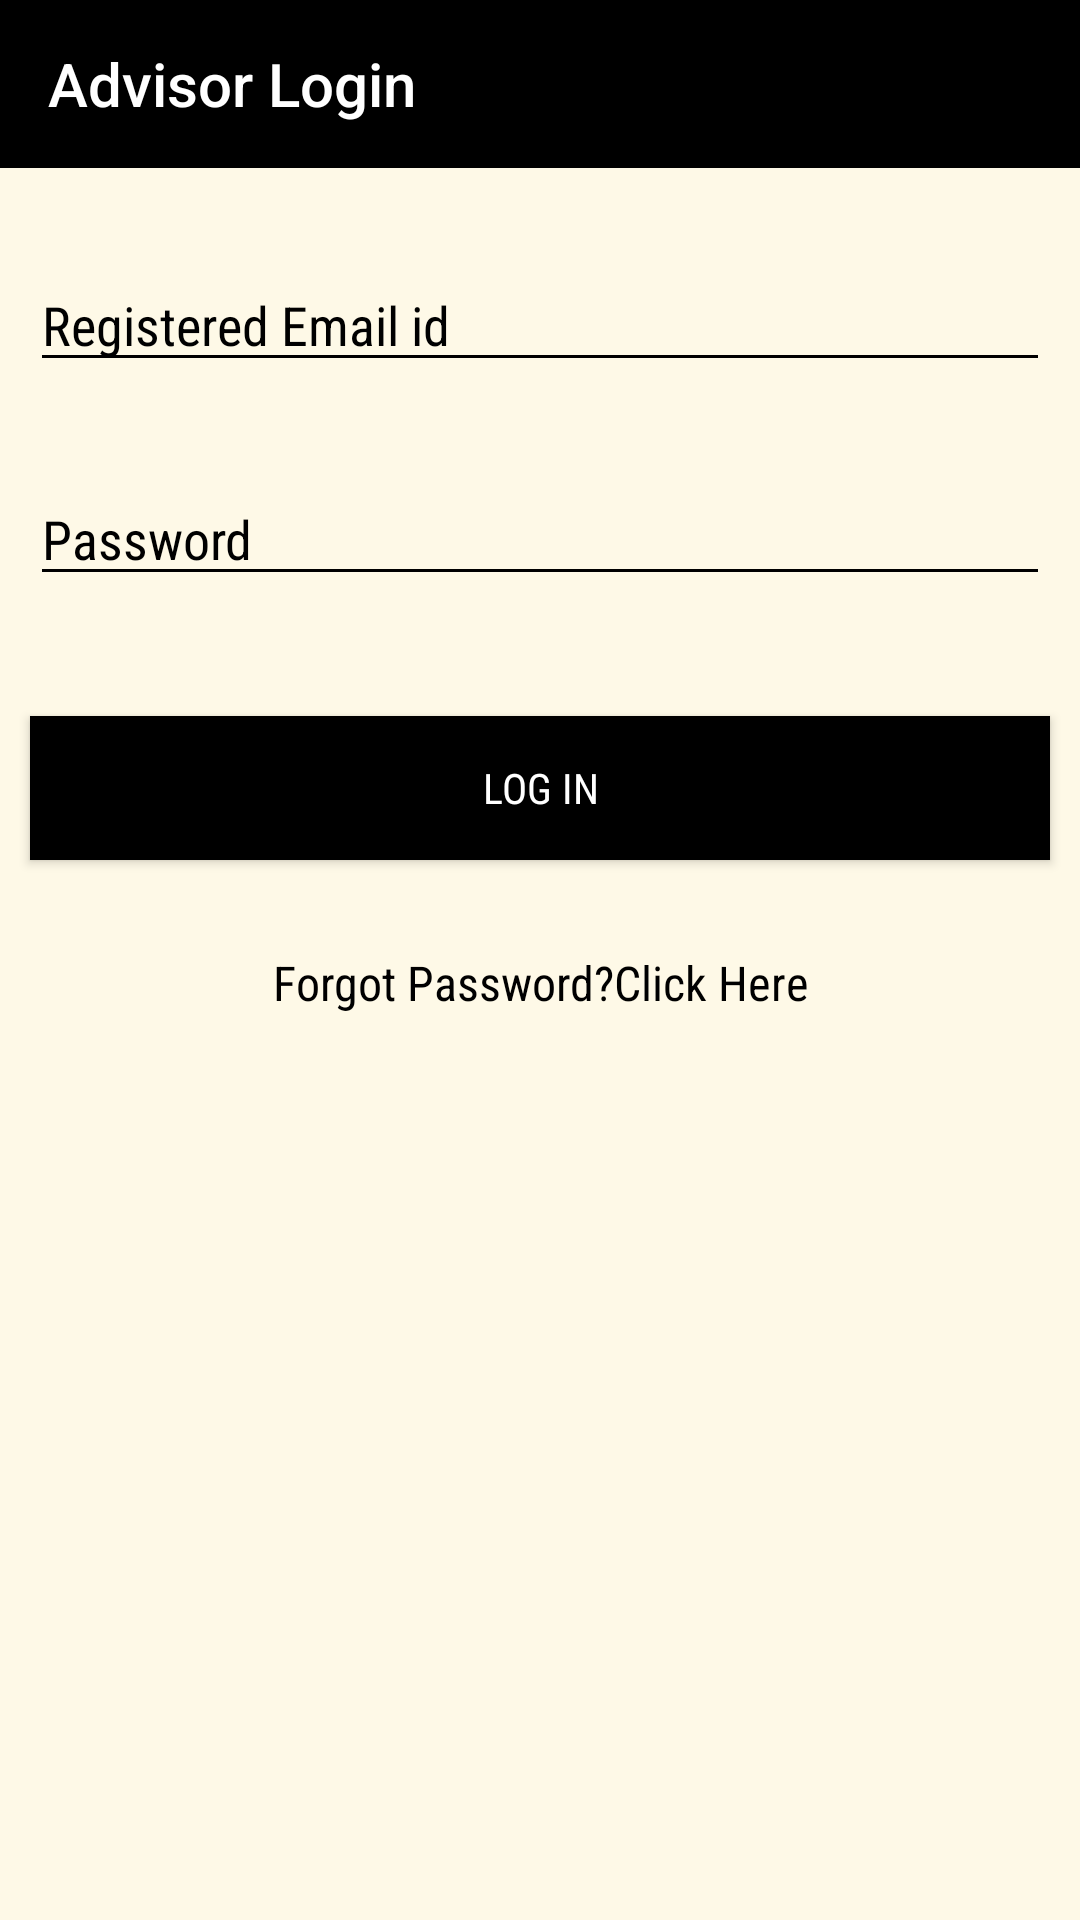

Android layout source for this screen:
<!-- AndroidManifest.xml: application theme AppTheme -->
<!-- res/layout/advisor_login.xml -->
<?xml version="1.0" encoding="utf-8"?>
<RelativeLayout
    xmlns:android="http://schemas.android.com/apk/res/android"
    xmlns:app="http://schemas.android.com/apk/res-auto"
    android:layout_height="match_parent"
    android:layout_width="match_parent">

<android.support.v4.widget.NestedScrollView
    android:id="@+id/nestedScrollView"
    android:layout_width="match_parent"
    android:layout_height="match_parent"
    android:background="@color/background">

    <android.support.v7.widget.LinearLayoutCompat
        android:layout_width="match_parent"
        android:layout_height="match_parent"
        android:orientation="vertical">

        <android.support.v7.widget.Toolbar
            android:id="@+id/toolbar"
            android:layout_width="match_parent"
            android:layout_height="wrap_content"
            android:background="@color/colorPrimary"
            android:theme="@style/ThemeOverlay.AppCompat.Dark"
            app:title="Advisor Login"/>


            <android.support.design.widget.TextInputEditText
                android:id="@+id/textInputEditTextEmail"
                android:layout_width="match_parent"
                android:layout_height="wrap_content"
                android:hint="Registered Email id"
                android:inputType="text"
                android:paddingTop="40dp"
                android:fontFamily="sans-serif-condensed"
                android:layout_marginLeft="10dp"
                android:layout_marginRight="10dp"
                android:maxLines="1"
                android:textColor="@android:color/black" />

            <android.support.design.widget.TextInputEditText
                android:id="@+id/textInputEditTextPassword"
                android:layout_width="match_parent"
                android:layout_height="wrap_content"
                android:hint="Password"
                android:layout_marginLeft="10dp"
                android:layout_marginRight="10dp"
                android:paddingTop="40dp"
                android:fontFamily="sans-serif-condensed"
                android:inputType="textPassword"
                android:maxLines="1"
                android:textColor="@android:color/black" />

        <android.support.v7.widget.AppCompatButton
            android:id="@+id/buttonLogin"
            android:layout_width="match_parent"
            android:layout_height="wrap_content"
            android:layout_marginTop="40dp"
           android:background="@android:color/black"
            android:textColor="@android:color/white"
            android:text="LOG IN"
            android:fontFamily="sans-serif-condensed"
            android:layout_marginRight="10dp"
            android:layout_marginLeft="10dp"/>

        <android.support.v7.widget.AppCompatTextView
            android:id="@+id/forgotpassword"
            android:layout_width="fill_parent"
            android:layout_height="wrap_content"
            android:layout_marginTop="30dp"
            android:gravity="center"
            android:fontFamily="sans-serif-condensed"
            android:text="Forgot Password?Click Here"
            android:textSize="16dp" />

</android.support.v7.widget.LinearLayoutCompat>
</android.support.v4.widget.NestedScrollView>
    <ProgressBar
        android:visibility="gone"
        android:id="@+id/progressBar"
        android:layout_width="wrap_content"
        android:layout_height="wrap_content"
        android:layout_centerHorizontal="true"
        android:layout_centerVertical="true" />

</RelativeLayout>
<!-- resources referenced by this layout -->
<resources>
  <color name="background">#fef9e7</color>
  <color name="colorPrimary">@android:color/black</color>
  <style name="AppTheme" parent="Theme.AppCompat.Light.NoActionBar">
          <item name="colorPrimary">@color/colorPrimary</item>
          <item name="colorPrimaryDark">@color/colorPrimaryDark</item>
          <item name="colorAccent">@color/colorAccent</item>
          <item name="android:textColor">@color/colorText</item>
          <item name="android:textColorHint">@color/colorText</item>
          <item name="colorControlNormal">@color/colorText</item>
          <item name="colorControlActivated">@color/colorText</item>
          <item name="android:actionMenuTextColor">@android:color/black</item>
      </style>
  <color name="colorPrimaryDark">@android:color/black</color>
  <color name="colorAccent">@android:color/black</color>
  <color name="colorText">@android:color/black</color>
</resources>
